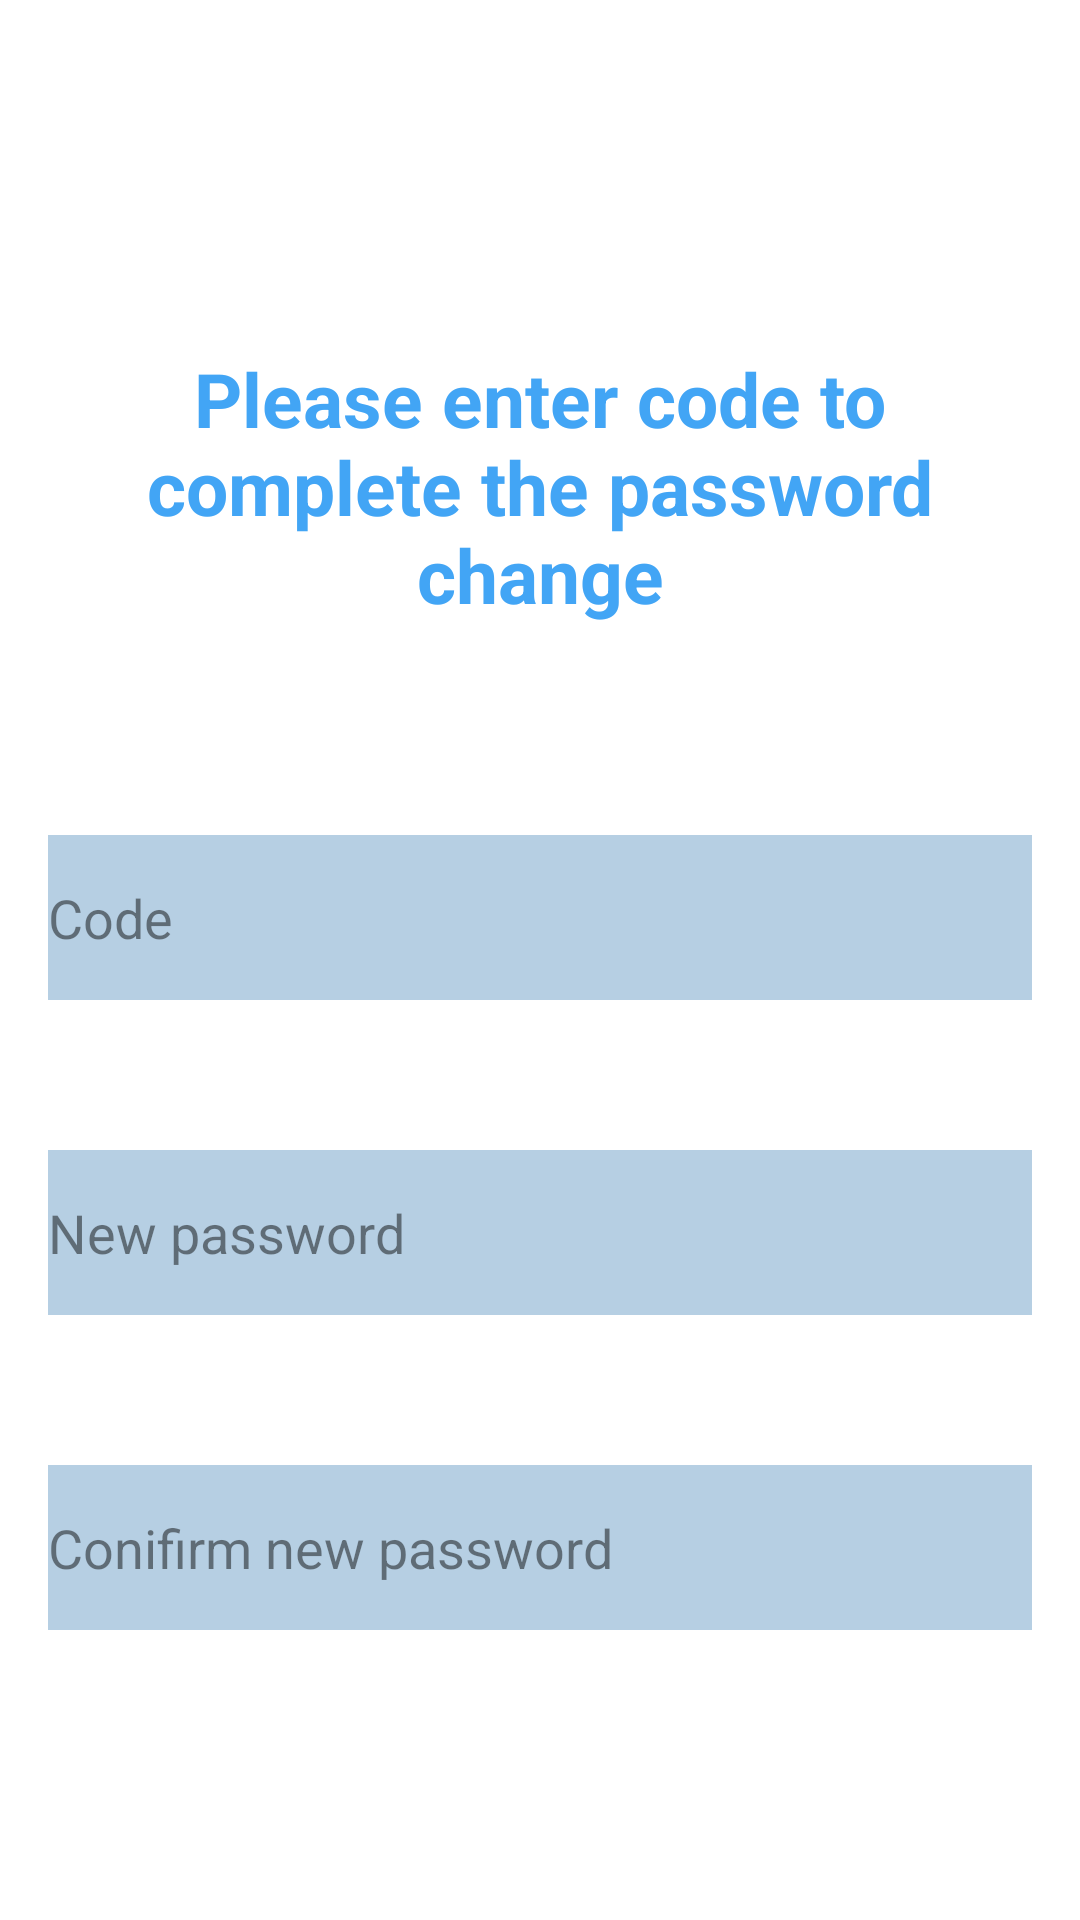

This screen was rendered from an Android layout file. Write that file and the resources it references.
<!-- AndroidManifest.xml: application theme Theme.Scurity_Media -->
<!-- res/layout/activity_change_password_fotget.xml -->
<?xml version="1.0" encoding="utf-8"?>
<LinearLayout xmlns:android="http://schemas.android.com/apk/res/android"
    xmlns:tools="http://schemas.android.com/tools"
    android:layout_width="match_parent"
    android:layout_height="match_parent"
    android:paddingLeft="16dp"
    android:paddingTop="16dp"
    android:paddingRight="16dp"
    android:paddingBottom="16dp"
    android:background="@color/white"
    android:orientation="vertical"
    tools:context=".ChangePasswordFotgetActivity">


    <TextView
        android:layout_width="wrap_content"
        android:layout_height="wrap_content"
        android:layout_gravity="center"
        android:layout_marginTop="100dp"
        android:text="Please enter code to complete the password change"
        android:textAlignment="center"
        android:textColor="#42A5F5"
        android:textStyle="bold"
        android:textSize="25dp" />

    <EditText
        android:layout_width="match_parent"
        android:layout_height="55dp"
        android:layout_gravity="center"
        android:layout_marginTop="70dp"
        android:hint="Code"
        android:background="#B6CFE3"
        android:textColorHint="#7A000000"
        />

    <EditText
        android:layout_width="match_parent"
        android:layout_height="55dp"
        android:layout_gravity="center"
        android:layout_marginTop="50dp"
        android:hint="New password"
        android:background="#B6CFE3"
        android:textColorHint="#7A000000"
        android:enabled="false"
        />

    <EditText
        android:layout_width="match_parent"
        android:layout_height="55dp"
        android:layout_gravity="center"
        android:layout_marginTop="50dp"
        android:hint="Conifirm new password"
        android:background="#B6CFE3"
        android:textColorHint="#7A000000"
        android:enabled="false"
        />


    <LinearLayout
        android:layout_width="wrap_content"
        android:layout_height="wrap_content"
        android:layout_marginTop="100dp"
        android:layout_gravity="center"
        android:orientation="horizontal">

        <Button
            android:id="@+id/btback"
            android:layout_width="match_parent"
            android:layout_height="wrap_content"
            android:layout_gravity="left"
            android:layout_marginTop="30dp"
            android:layout_marginRight="130dp"
            android:textSize="18dp"
            android:backgroundTint="#42A5F5"
            android:text="Back"
            />

        <Button
            android:id="@+id/btnext"
            android:layout_width="match_parent"
            android:layout_height="wrap_content"
            android:layout_gravity="right"
            android:layout_marginTop="30dp"
            android:textSize="18dp"
            android:backgroundTint="#42A5F5"
            android:text="Next"
            />


    </LinearLayout>

</LinearLayout>
<!-- resources referenced by this layout -->
<resources>
  <style name="Theme.Scurity_Media" parent="Theme.Design.NoActionBar">
          
          <item name="colorPrimary">@color/purple_500</item>
          <item name="colorPrimaryVariant">@color/purple_700</item>
          <item name="colorOnPrimary">@color/white</item>
          
          <item name="colorSecondary">@color/teal_200</item>
          <item name="colorSecondaryVariant">@color/teal_700</item>
          <item name="colorOnSecondary">@color/black</item>
          
          <item name="android:statusBarColor">@color/white</item>
          
      </style>
  <!-- not gathered from this repository: default colours our renderer supplied (Android Studio template values) -->
  <color name="purple_500">#FF6200EE</color>
  <color name="purple_700">#FF3700B3</color>
  <color name="teal_200">#FF03DAC5</color>
  <color name="teal_700">#FF018786</color>
  <color name="black">#FF000000</color>
  <color name="white">#FFFFFFFF</color>
</resources>
